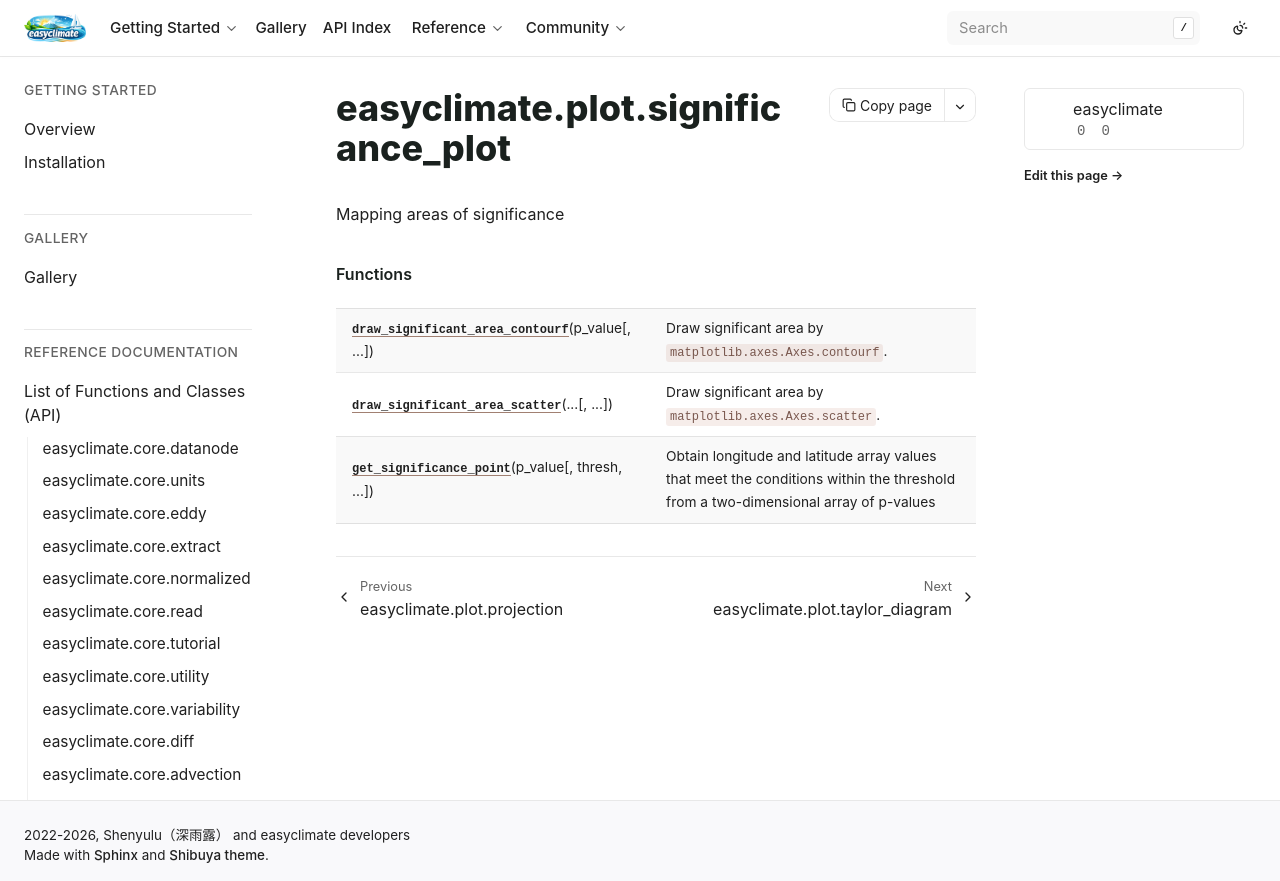

repository: shenyulu/easyclimate · page: api_index/generated/easyclimate.plot.significance_plot.html · generator: sphinx

easyclimate.plot.significance\_plot
===================================

.. automodule:: easyclimate.plot.significance_plot

   
   
   

   
   
   .. rubric:: Functions

   .. autosummary::
   
      draw_significant_area_contourf
      draw_significant_area_scatter
      get_significance_point
   
   

   
   
   

   
   
   
